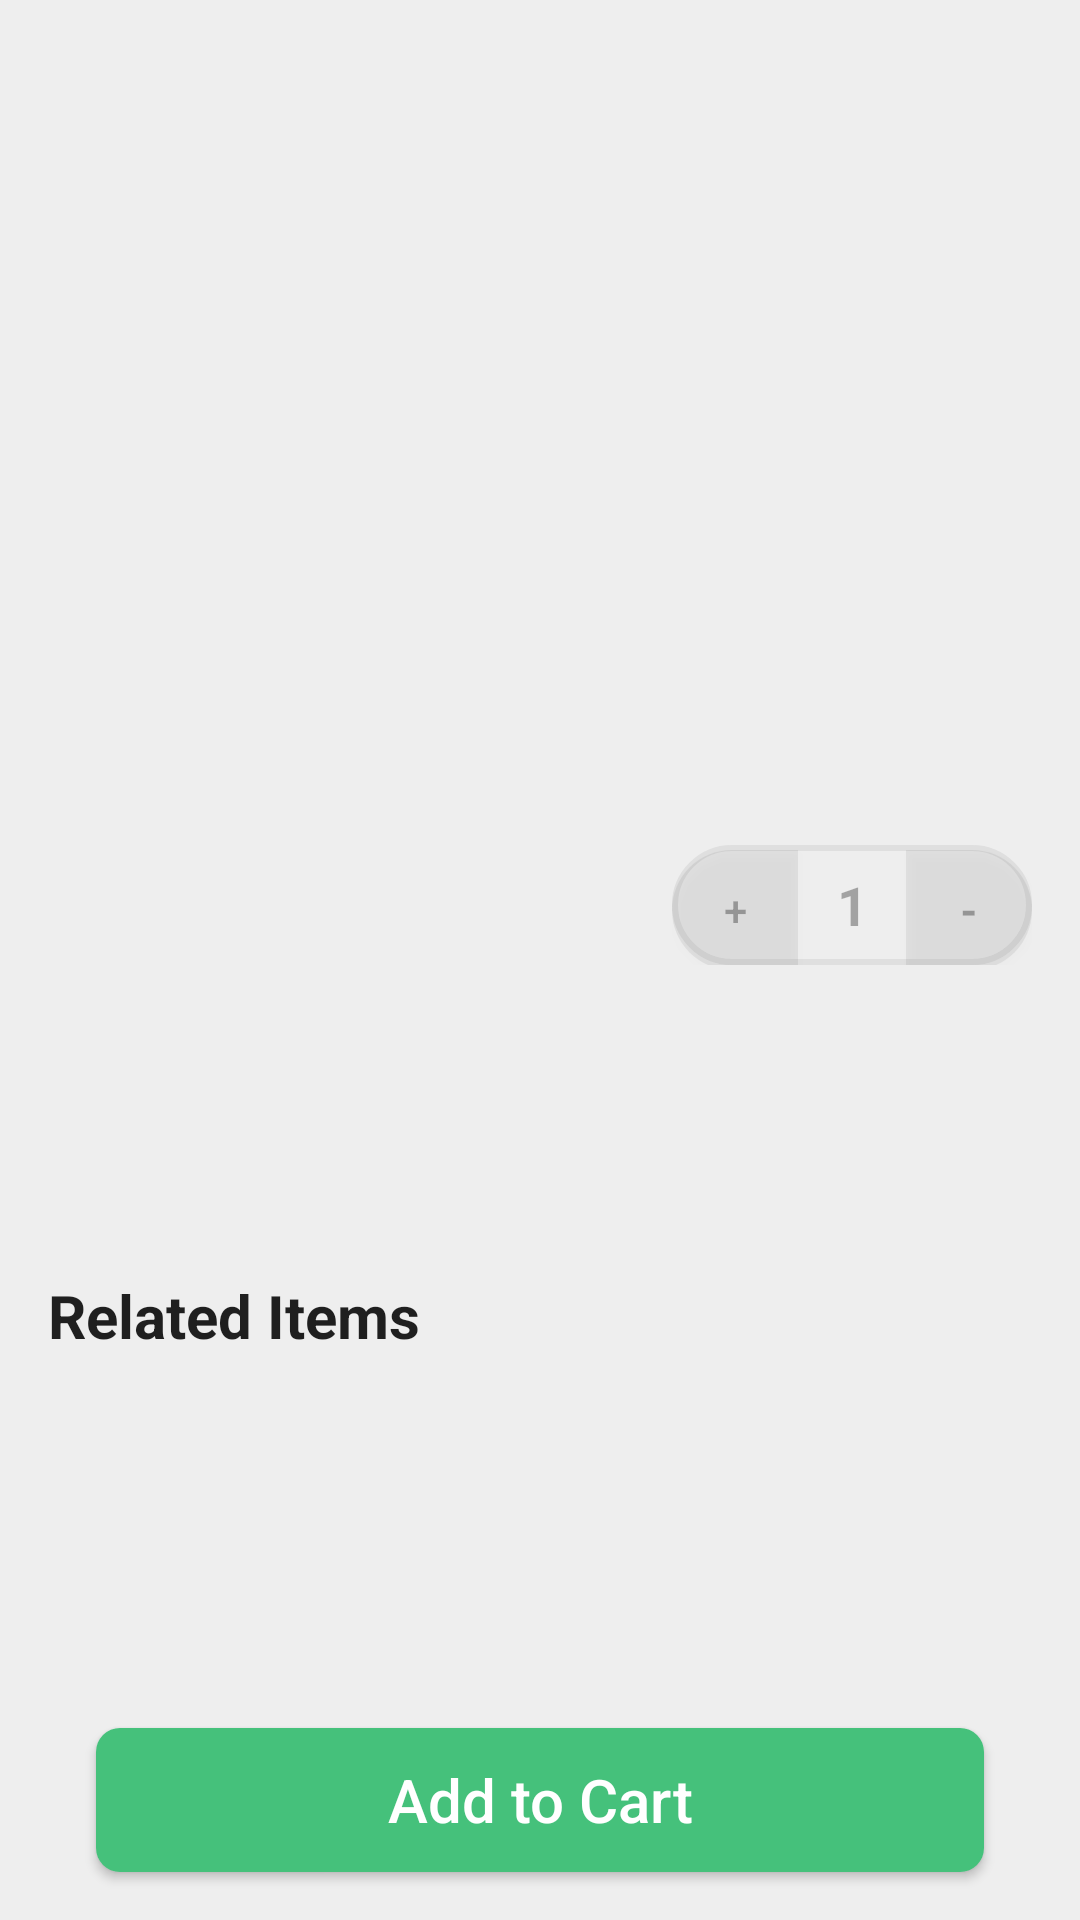

Produce the Android XML layout that renders to this screen, including the resource entries it uses.
<!-- AndroidManifest.xml: application theme Theme.AZShop -->
<!-- res/layout/activity_datails.xml -->
<?xml version="1.0" encoding="utf-8"?>
<androidx.constraintlayout.widget.ConstraintLayout xmlns:android="http://schemas.android.com/apk/res/android"
    xmlns:app="http://schemas.android.com/apk/res-auto"
    xmlns:tools="http://schemas.android.com/tools"
    android:layout_width="match_parent"
    android:layout_height="match_parent"
    android:background="@color/app_background_color"
    tools:context=".ui.details.DetailsActivity">

    <ImageView
        android:id="@+id/iv_product_img"
        android:layout_width="300dp"
        android:layout_height="0dp"
        android:padding="32dp"
        android:scaleType="fitXY"
        app:layout_constraintBottom_toTopOf="@+id/guideline3"
        app:layout_constraintEnd_toEndOf="parent"
        app:layout_constraintStart_toStartOf="parent"
        app:layout_constraintTop_toTopOf="parent"
        tools:src="@drawable/lavender" />

    <androidx.constraintlayout.widget.ConstraintLayout
        android:id="@+id/constraintLayout"
        android:layout_width="match_parent"
        android:layout_height="0dp"
        android:background="@drawable/shape_top_cornered"
        app:layout_constraintBottom_toBottomOf="parent"
        app:layout_constraintEnd_toEndOf="parent"
        app:layout_constraintStart_toStartOf="parent"
        app:layout_constraintTop_toTopOf="@+id/guideline3">


        <TextView
            android:id="@+id/tv_product_name"
            android:layout_width="0dp"
            android:layout_height="wrap_content"
            android:layout_marginStart="16dp"
            android:layout_marginTop="32dp"
            android:maxLines="2"
            android:layout_marginEnd="60dp"
            android:textColor="@color/text_dark_primary"
            android:textSize="20sp"
            android:textStyle="bold"
            app:layout_constraintEnd_toStartOf="@+id/linearLayout"
            app:layout_constraintStart_toStartOf="parent"
            app:layout_constraintTop_toTopOf="parent"
            tools:text="Name of the product" />

        <LinearLayout
            android:id="@+id/linearLayout"
            android:layout_width="120dp"
            android:layout_height="40dp"
            android:layout_marginEnd="16dp"
            android:background="@drawable/shape_quantity_button"
            android:weightSum="5"
            app:layout_constraintBottom_toBottomOf="@+id/tv_product_name"
            app:layout_constraintEnd_toEndOf="parent"
            app:layout_constraintTop_toTopOf="@+id/tv_product_name">

            <Button
                android:id="@+id/btn_plus"
                android:layout_width="30dp"
                android:layout_height="wrap_content"
                android:layout_weight="1"
                android:background="@drawable/shape_left_side_cornered"
                android:text="@string/plus"
                android:textColor="@color/text_dark_secondary" />

            <TextView
                android:id="@+id/tv_quantity"
                android:layout_width="0dp"
                android:layout_height="match_parent"
                android:layout_weight="3"
                android:gravity="center"
                android:text="@string/_1"
                android:textColor="@color/text_dark_secondary"
                android:textSize="18sp"
                android:textStyle="bold" />

            <Button
                android:id="@+id/btn_minus"
                android:layout_width="30dp"
                android:layout_height="wrap_content"
                android:layout_weight="1"
                android:background="@drawable/shape_right_side_cornered"
                android:text="@string/minus"
                android:textColor="@color/text_dark_secondary"
                android:textStyle="bold" />
        </LinearLayout>

        <TextView
            android:id="@+id/tv_price"
            android:layout_width="wrap_content"
            android:layout_height="wrap_content"
            android:layout_marginTop="16dp"
            android:textColor="@color/main_color"
            android:textSize="18sp"
            android:textStyle="bold"
            app:layout_constraintStart_toStartOf="@+id/tv_product_name"
            app:layout_constraintTop_toBottomOf="@+id/tv_product_name"
            tools:text="$32.00" />


        <TextView
            android:id="@+id/tv_offer_price"
            android:layout_width="wrap_content"
            android:layout_height="wrap_content"
            android:layout_marginStart="60dp"
            android:textAlignment="textEnd"
            android:textColor="@color/discount_text_color"
            android:textSize="18sp"
            android:textStyle="bold"
            android:visibility="gone"
            app:layout_constraintBottom_toBottomOf="@+id/tv_price"
            app:layout_constraintStart_toEndOf="@+id/tv_price"
            app:layout_constraintTop_toTopOf="@+id/tv_price"
            tools:text="$14.20"
            tools:visibility="visible" />


        <TextView
            android:id="@+id/tv_description"
            android:layout_width="0dp"
            android:layout_height="wrap_content"
            android:layout_marginTop="32dp"
            android:layout_marginEnd="16dp"
            android:maxLines="4"
            android:textColor="@color/text_dark_secondary"
            android:textSize="16sp"
            android:textStyle="bold"
            app:layout_constraintEnd_toEndOf="parent"
            app:layout_constraintStart_toStartOf="@+id/tv_price"
            app:layout_constraintTop_toBottomOf="@+id/tv_price"
            tools:text="@tools:sample/lorem/random" />


        <TextView
            android:id="@+id/textView6"
            android:layout_width="wrap_content"
            android:layout_height="wrap_content"
            android:layout_marginTop="16dp"
            android:text="@string/related_items"
            android:textColor="@color/text_dark_primary"
            android:textSize="20sp"
            android:textStyle="bold"
            app:layout_constraintStart_toStartOf="@+id/tv_description"
            app:layout_constraintTop_toBottomOf="@+id/tv_description" />

        <androidx.recyclerview.widget.RecyclerView
            android:id="@+id/rv_related"
            android:layout_width="match_parent"
            android:layout_height="0dp"
            android:layout_marginTop="8dp"
            android:layout_marginBottom="8dp"
            android:orientation="horizontal"
            app:layoutManager="androidx.recyclerview.widget.LinearLayoutManager"
            app:layout_constraintBottom_toTopOf="@+id/btn_add_to_cart"
            app:layout_constraintEnd_toEndOf="parent"
            app:layout_constraintStart_toStartOf="parent"
            app:layout_constraintTop_toBottomOf="@+id/textView6"
            tools:itemCount="20"
            tools:listitem="@layout/item_category" />

        <Button
            android:id="@+id/btn_add_to_cart"
            android:layout_width="match_parent"
            android:layout_height="wrap_content"
            android:layout_marginStart="32dp"
            android:layout_marginEnd="32dp"
            android:layout_marginBottom="16dp"
            android:background="@drawable/shape_cart_button"
            android:text="@string/add_to_cart"
            android:textAllCaps="false"
            android:textColor="@color/text_button_color"
            android:textSize="20sp"
            app:layout_constraintBottom_toBottomOf="parent"
            app:layout_constraintEnd_toEndOf="parent"
            app:layout_constraintStart_toStartOf="parent" />


    </androidx.constraintlayout.widget.ConstraintLayout>

    <androidx.constraintlayout.widget.Guideline
        android:id="@+id/guideline3"
        android:layout_width="wrap_content"
        android:layout_height="wrap_content"
        android:orientation="horizontal"
        app:layout_constraintGuide_percent="0.4" />

</androidx.constraintlayout.widget.ConstraintLayout>
<!-- res/layout/item_category.xml (included above) -->
<?xml version="1.0" encoding="utf-8"?>
<androidx.constraintlayout.widget.ConstraintLayout xmlns:android="http://schemas.android.com/apk/res/android"
    xmlns:app="http://schemas.android.com/apk/res-auto"
    xmlns:tools="http://schemas.android.com/tools"
    android:layout_width="wrap_content"
    android:layout_height="wrap_content"
    android:layout_marginEnd="16dp"
    android:layout_marginTop="8dp"
    android:layout_marginBottom="8dp"
    android:layout_marginStart="16dp">

    <androidx.cardview.widget.CardView
        android:id="@+id/cv_item_category"
        android:layout_width="60dp"
        android:layout_height="60dp"
        app:cardCornerRadius="16dp"
        app:layout_constraintEnd_toEndOf="parent"
        app:layout_constraintStart_toStartOf="parent"
        app:layout_constraintTop_toTopOf="parent">

        <ImageView
            android:id="@+id/iv_category_item_image"
            android:layout_width="match_parent"
            android:layout_height="match_parent"
            android:contentDescription="@string/product_image"
            android:padding="16dp"
            android:scaleType="fitXY"
            tools:src="@tools:sample/avatars" />
    </androidx.cardview.widget.CardView>

    <TextView
        android:id="@+id/tv_category_item_name"
        android:layout_width="wrap_content"
        android:layout_height="wrap_content"
        android:layout_marginTop="8dp"
        android:ellipsize="end"
        android:gravity="center"
        android:maxLines="1"
        android:textColor="@color/text_dark_primary"
        android:textSize="14sp"
        app:layout_constraintEnd_toEndOf="@+id/cv_item_category"
        app:layout_constraintStart_toStartOf="@+id/cv_item_category"
        app:layout_constraintTop_toBottomOf="@+id/cv_item_category"
        tools:text="Drink Tea" />


</androidx.constraintlayout.widget.ConstraintLayout>
<!-- resources referenced by this layout -->
<resources>
  <color name="app_background_color">#19505050</color>
  <color name="discount_text_color">@android:color/holo_red_light</color>
  <color name="main_color">#45c17b</color>
  <color name="text_button_color">@color/white</color>
  <color name="text_dark_primary">#DE000000</color>
  <color name="text_dark_secondary">#51000000</color>
  <!-- drawable lavender: png bitmap (drawable-v24, 64257 bytes) -->
  <!-- drawable shape_cart_button (drawable) -->
  <?xml version="1.0" encoding="utf-8"?>
  <shape xmlns:android="http://schemas.android.com/apk/res/android"
      android:shape="rectangle">
  
      <corners android:radius="8dp" />
      <solid android:color="@color/main_color"/>
  
  </shape>
  <!-- drawable shape_left_side_cornered (drawable) -->
  <?xml version="1.0" encoding="utf-8"?>
  <shape xmlns:android="http://schemas.android.com/apk/res/android"
      android:shape="rectangle">
      <solid android:color="@color/app_background_color"
          />
      <corners
          android:bottomLeftRadius="32dp"
          android:topLeftRadius="32dp" />
  </shape>
  <!-- drawable shape_quantity_button (drawable) -->
  <?xml version="1.0" encoding="utf-8"?>
  <shape xmlns:android="http://schemas.android.com/apk/res/android"
      android:shape="rectangle">
      <stroke
          android:width="2dp"
          android:color="@color/app_background_color" />
      <corners android:radius="25dp" />
  
  </shape>
  <!-- drawable shape_right_side_cornered (drawable) -->
  <?xml version="1.0" encoding="utf-8"?>
  <shape xmlns:android="http://schemas.android.com/apk/res/android"
      android:shape="rectangle">
      <solid android:color="@color/app_background_color"
          />
      <corners
          android:bottomRightRadius="32dp"
          android:topRightRadius="32dp" />
  </shape>
  <string name="_1">1</string>
  <string name="add_to_cart">Add to Cart</string>
  <string name="minus">-</string>
  <string name="plus">+</string>
  <string name="product_image">product image</string>
  <string name="related_items">Related Items</string>
  <style name="Theme.AZShop" parent="Theme.MaterialComponents.Light.DarkActionBar">
          
          <item name="colorPrimary">@color/main_color</item>
          <item name="colorPrimaryVariant">@color/main_color</item>
          <item name="colorOnPrimary">@color/white</item>
          
          <item name="colorSecondary">@color/teal_200</item>
          <item name="colorSecondaryVariant">@color/teal_700</item>
          <item name="colorOnSecondary">@color/black</item>
          
          <item name="android:statusBarColor" tools:targetApi="l">?attr/colorPrimaryVariant</item>
          
      </style>
  <color name="white">#FFFFFFFF</color>
  
      // my colors
  <color name="teal_200">#FF03DAC5</color>
  <color name="teal_700">#FF018786</color>
  <color name="black">#FF000000</color>
</resources>
